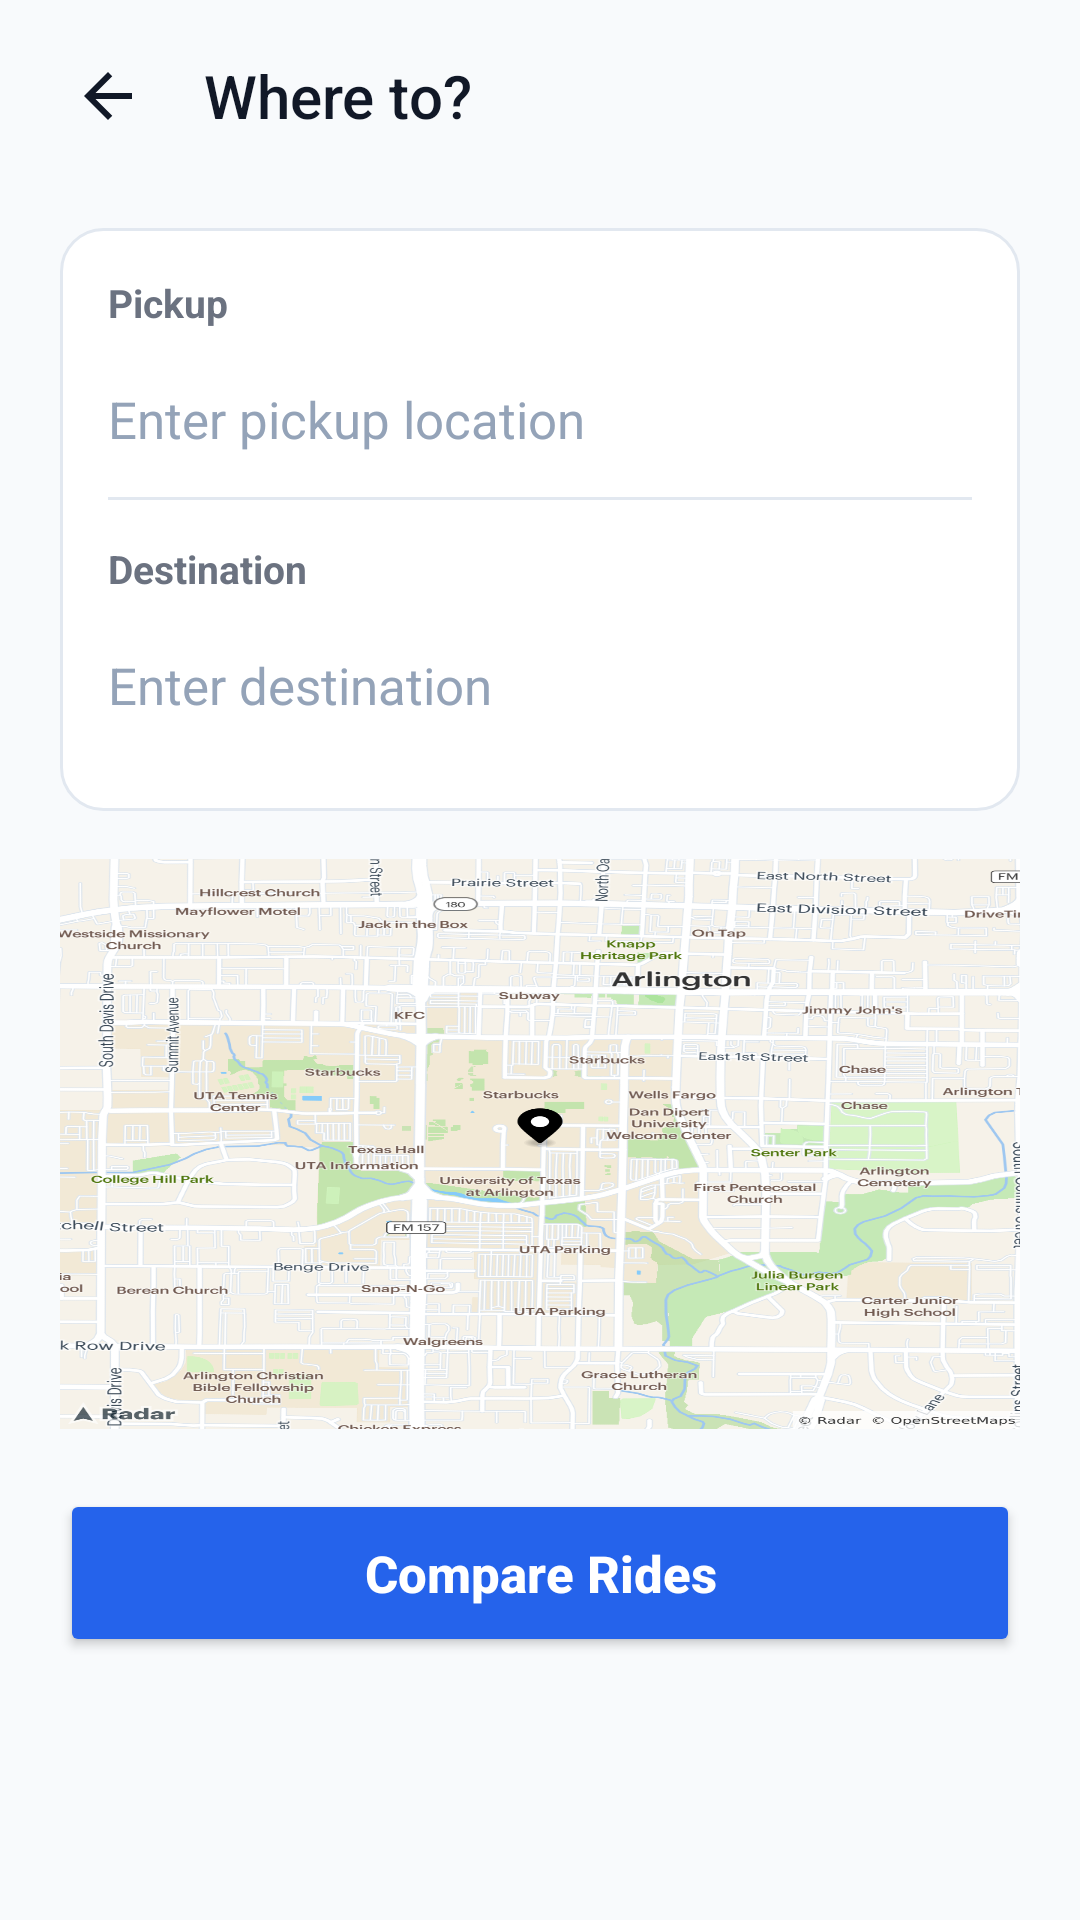

Write the Android layout XML for this screen, with the resource values it uses.
<!-- AndroidManifest.xml: application theme Theme.RideWise -->
<!-- res/layout/activity_where_to.xml -->
<?xml version="1.0" encoding="utf-8"?>
<LinearLayout
    xmlns:android="http://schemas.android.com/apk/res/android"
    xmlns:app="http://schemas.android.com/apk/res-auto"
    android:layout_width="match_parent"
    android:layout_height="match_parent"
    android:orientation="vertical"
    android:background="@color/background">

    <androidx.appcompat.widget.Toolbar
        android:id="@+id/toolbar"
        android:layout_width="match_parent"
        android:layout_height="64dp"
        android:background="@color/background"
        android:paddingStart="8dp"
        android:paddingEnd="8dp"
        app:navigationIcon="@drawable/ic_arrow_back"
        app:title="@string/where_to"
        app:titleTextColor="@color/headline"
        app:titleTextAppearance="@style/TextAppearance.AppCompat.Title" />

    <ScrollView
        android:layout_width="match_parent"
        android:layout_height="0dp"
        android:layout_weight="1"
        android:fillViewport="true">

        <LinearLayout
            android:layout_width="match_parent"
            android:layout_height="wrap_content"
            android:orientation="vertical"
            android:paddingStart="20dp"
            android:paddingEnd="20dp"
            android:paddingTop="12dp"
            android:paddingBottom="24dp">

            <LinearLayout
                android:layout_width="match_parent"
                android:layout_height="wrap_content"
                android:orientation="vertical"
                android:background="@drawable/card_surface"
                android:padding="16dp">

                <TextView
                    android:layout_width="wrap_content"
                    android:layout_height="wrap_content"
                    android:text="Pickup"
                    android:textSize="13sp"
                    android:textColor="@color/muted"
                    android:textStyle="bold" />

                <AutoCompleteTextView
                    android:id="@+id/pickupInput"
                    android:layout_width="match_parent"
                    android:layout_height="52dp"
                    android:layout_marginTop="4dp"
                    android:background="@android:color/transparent"
                    android:hint="@string/enter_pickup_location"
                    android:inputType="text"
                    android:completionThreshold="0"
                    android:singleLine="true"
                    android:textColor="@color/headline"
                    android:textColorHint="@color/subtle_text"
                    android:textSize="17sp"
                    android:paddingStart="0dp"
                    android:paddingEnd="0dp" />

                <View
                    android:layout_width="match_parent"
                    android:layout_height="1dp"
                    android:background="@color/divider" />

                <TextView
                    android:layout_width="wrap_content"
                    android:layout_height="wrap_content"
                    android:layout_marginTop="14dp"
                    android:text="Destination"
                    android:textSize="13sp"
                    android:textColor="@color/muted"
                    android:textStyle="bold" />

                <AutoCompleteTextView
                    android:id="@+id/destinationInput"
                    android:layout_width="match_parent"
                    android:layout_height="52dp"
                    android:layout_marginTop="4dp"
                    android:background="@android:color/transparent"
                    android:hint="@string/enter_destination"
                    android:inputType="text"
                    android:completionThreshold="0"
                    android:singleLine="true"
                    android:textColor="@color/headline"
                    android:textColorHint="@color/subtle_text"
                    android:textSize="17sp"
                    android:paddingStart="0dp"
                    android:paddingEnd="0dp" />

            </LinearLayout>

            <TextView
                android:layout_width="match_parent"
                android:layout_height="190dp"
                android:layout_marginTop="16dp"
                android:background="@drawable/ic_map_placeholder"
                android:gravity="center"
                android:textColor="@color/muted"
                android:textSize="16sp" />

            <Button
                android:id="@+id/compareRidesBtn"
                android:layout_width="match_parent"
                android:layout_height="56dp"
                android:layout_marginTop="20dp"
                android:backgroundTint="@color/primary"
                android:text="@string/compare_rides"
                android:textAllCaps="false"
                android:textColor="@color/white"
                android:textSize="17sp"
                android:textStyle="bold" />

        </LinearLayout>

    </ScrollView>

</LinearLayout>
<!-- resources referenced by this layout -->
<resources>
  <color name="background">#F8FAFC</color>
  <color name="divider">#E2E8F0</color>
  <color name="headline">#111827</color>
  <color name="muted">#6B7280</color>
  <color name="primary">#2563EB</color>
  <color name="subtle_text">#94A3B8</color>
  <color name="white">#FFFFFF</color>
  <!-- drawable card_surface (drawable) -->
  <?xml version="1.0" encoding="utf-8"?>
  <shape xmlns:android="http://schemas.android.com/apk/res/android"
      android:shape="rectangle">
  
      <solid android:color="@color/surface" />
  
      <stroke
          android:width="1dp"
          android:color="@color/divider" />
  
      <corners android:radius="14dp" />
  
  </shape>
  <!-- drawable ic_arrow_back (drawable) -->
  <?xml version="1.0" encoding="utf-8"?>
  <vector xmlns:android="http://schemas.android.com/apk/res/android"
      android:width="24dp"
      android:height="24dp"
      android:viewportWidth="24"
      android:viewportHeight="24">
  
      <path
          android:fillColor="@color/headline"
          android:pathData="M20,11H7.83l5.59,-5.59L12,4l-8,8 8,8 1.42,-1.41L7.83,13H20v-2z" />
  
  </vector>
  <!-- drawable ic_map_placeholder: png bitmap (drawable, 797685 bytes) -->
  <string name="compare_rides">Compare Rides</string>
  <string name="enter_destination">Enter destination</string>
  <string name="enter_pickup_location">Enter pickup location</string>
  <string name="where_to">Where to?</string>
  <style name="Theme.RideWise" parent="Base.Theme.RideWise" />
  <color name="surface">#FFFFFF</color>
  <style name="Base.Theme.RideWise" parent="Theme.Material3.DayNight.NoActionBar">
  
          <item name="colorPrimary">@color/primary</item>
          <item name="colorSecondary">@color/secondary</item>
  
          <item name="android:windowLightStatusBar">false</item>
  
      </style>
  <color name="secondary">#0F9D8A</color>
</resources>
